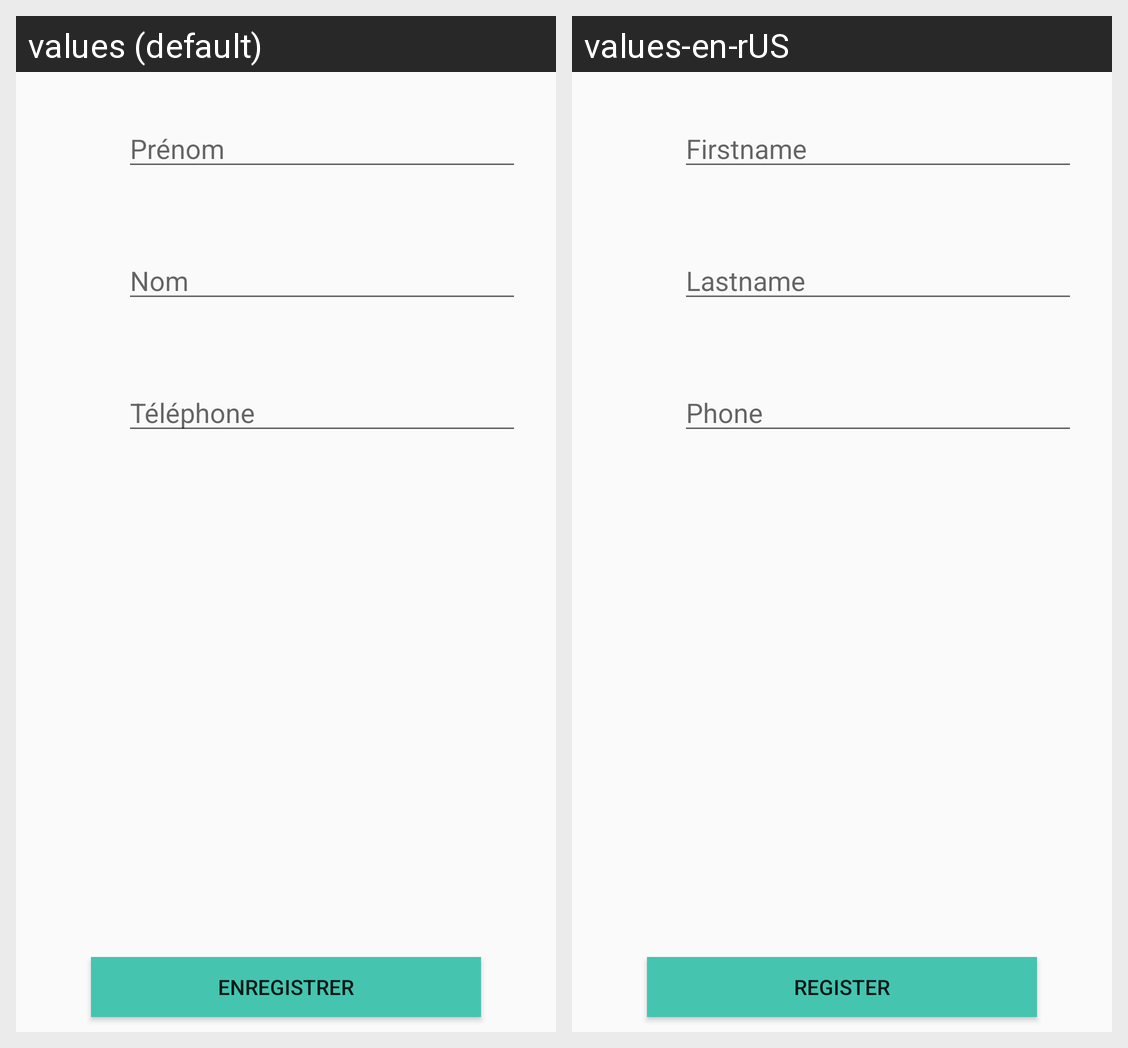

Translations of the strings shown on this Android screen, per locale in the grid:
Android screen res/layout/activity_add_contact.xml rendered under 2 locales, left to right: values (default), values-en-rUS. Device: Nexus 5 (rendered at 1080×1920; each locale shown at half size, 540×960, under a caption strip naming it); theme Theme.BuzzBuddy.
Strings drawn on this screen, with the default value and each locale's value (text and hints the layout hard-codes, and strings that could not be matched under every locale, appear in the picture but are not listed):

firstname
  values: Prénom
  values-en-rUS: Firstname

lastname
  values: Nom
  values-en-rUS: Lastname

phone
  values: Téléphone
  values-en-rUS: Phone

register
  values: Enregistrer
  values-en-rUS: Register
